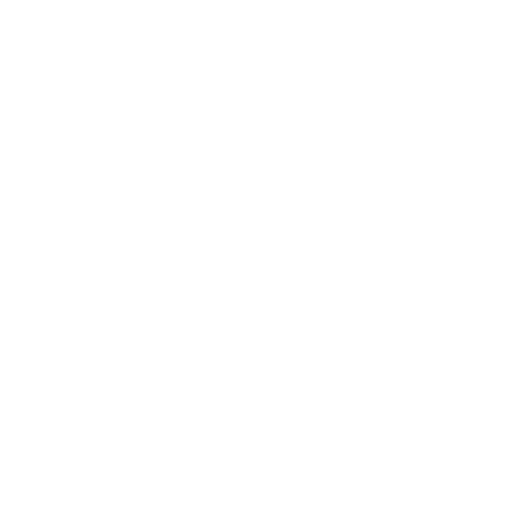
t = 0.00 s
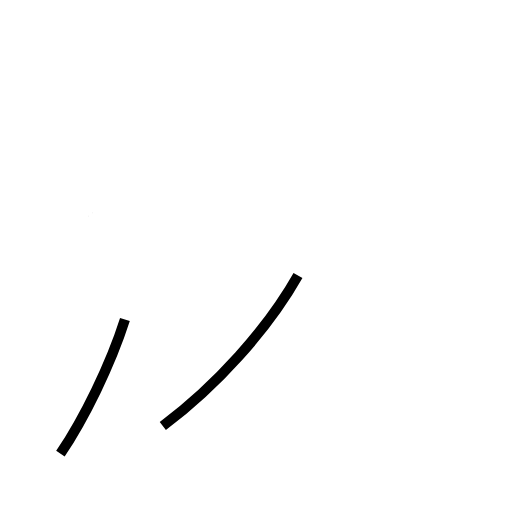
t = 1.03 s
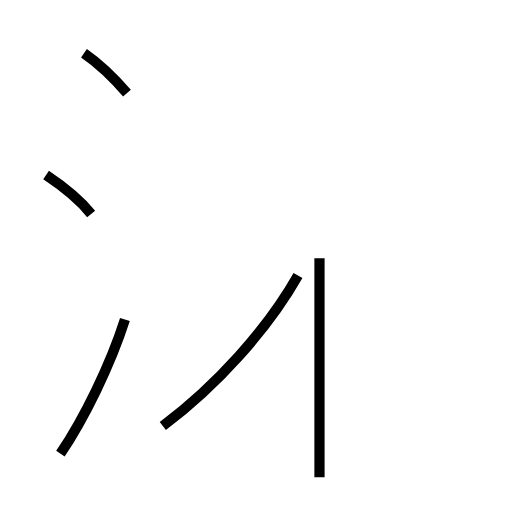
t = 2.02 s
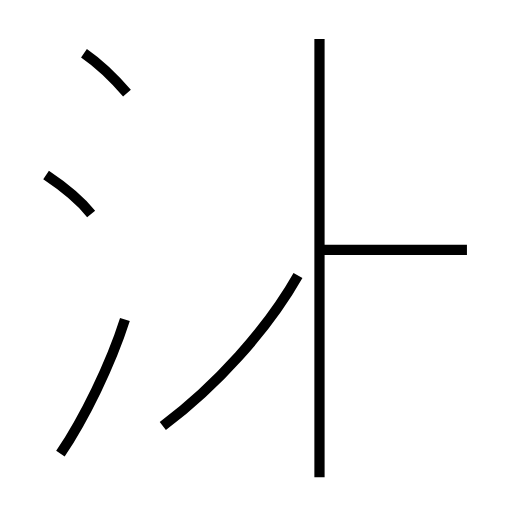
t = 3.09 s
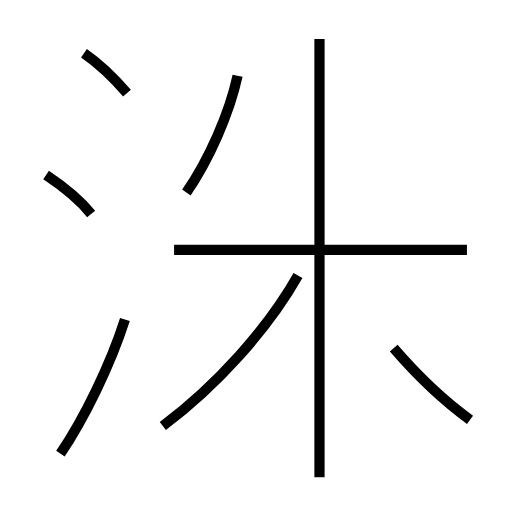
t = 4.21 s
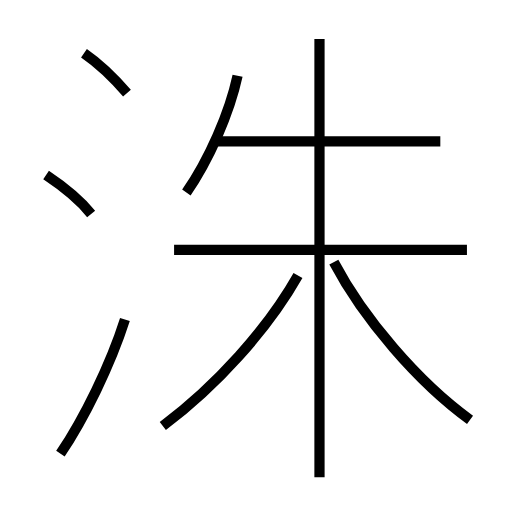
t = 5.18 s

The animated SVG that drew these frames (rendered in a browser with its animation timeline set to each time). Animation: 9 SMIL elements (animate=9); one cycle of 5.18 s.

<?xml version='1.0' encoding='utf-8'?>
<svg viewBox="0.0 -6.0 50.0 50.0" version="1.1" xmlns="http://www.w3.org/2000/svg"><rect x="-1000" y="-1000" width="2000" height="2000" stroke="white" fill="white" /><g style="fill:none;stroke:#000000;stroke-width:1"><path d="M 15.9 -2.4 C 21.1 -6.3 26.1 -11.8 29.1 -17.1 " transform="translate(0.0 38.0)" stroke-dasharray="19.885139022284452" stroke-dashoffset="19.885139022284452"><animate attributeName="stroke-dashoffset" from="19.885139022284452" to="0" dur="0.5965541706685336s" begin="0s" fill="freeze" /></path><path d="M 5.9 0.3 C 8.2 -3.1 10.8 -8.4 12.2 -12.8 " transform="translate(0.0 38.0)" stroke-dasharray="14.577943560051143" stroke-dashoffset="14.577943560051143"><animate attributeName="stroke-dashoffset" from="14.577943560051143" to="0" dur="0.43733830680153424s" begin="0.5965541706685336s" fill="freeze" /></path><path d="M 8.9 -23.1 C 7.7 -24.6 5.7 -26.1 4.5 -26.9 " transform="translate(0.0 38.0)" stroke-dasharray="5.8336786267192275" stroke-dashoffset="5.8336786267192275"><animate attributeName="stroke-dashoffset" from="5.8336786267192275" to="0" dur="0.1750103588015768s" begin="1.0338924774700677s" fill="freeze" /></path><path d="M 12.4 -34.9 C 11.2 -36.3 9.5 -37.9 8.2 -38.8 " transform="translate(0.0 38.0)" stroke-dasharray="5.744494932853801" stroke-dashoffset="5.744494932853801"><animate attributeName="stroke-dashoffset" from="5.744494932853801" to="0" dur="0.17233484798561402s" begin="1.2089028362716445s" fill="freeze" /></path><path d="M 31.2 2.6 L 31.2 -40.2 " transform="translate(0.0 38.0)" stroke-dasharray="42.800000000000004" stroke-dashoffset="42.800000000000004"><animate attributeName="stroke-dashoffset" from="42.800000000000004" to="0" dur="1.284s" begin="1.3812376842572585s" fill="freeze" /></path><path d="M 45.6 -19.6 L 17.0 -19.6 " transform="translate(0.0 38.0)" stroke-dasharray="28.6" stroke-dashoffset="28.6"><animate attributeName="stroke-dashoffset" from="28.6" to="0" dur="0.858s" begin="2.6652376842572583s" fill="freeze" /></path><path d="M 18.2 -25.2 C 20.4 -28.4 22.4 -32.9 23.2 -36.6 " transform="translate(0.0 38.0)" stroke-dasharray="12.516867721282601" stroke-dashoffset="12.516867721282601"><animate attributeName="stroke-dashoffset" from="12.516867721282601" to="0" dur="0.375506031638478s" begin="3.5232376842572584s" fill="freeze" /></path><path d="M 45.9 -3.0 C 40.8 -6.7 35.5 -12.9 32.6 -18.4 " transform="translate(0.0 38.0)" stroke-dasharray="20.502419693172108" stroke-dashoffset="20.502419693172108"><animate attributeName="stroke-dashoffset" from="20.502419693172108" to="0" dur="0.6150725907951632s" begin="3.8987437158957365s" fill="freeze" /></path><path d="M 43.0 -30.2 L 20.9 -30.2" transform="translate(0.0 38.0)" stroke-dasharray="22.1" stroke-dashoffset="22.1"><animate attributeName="stroke-dashoffset" from="22.1" to="0" dur="0.663s" begin="4.5138163066909s" fill="freeze" /></path></g></svg>
